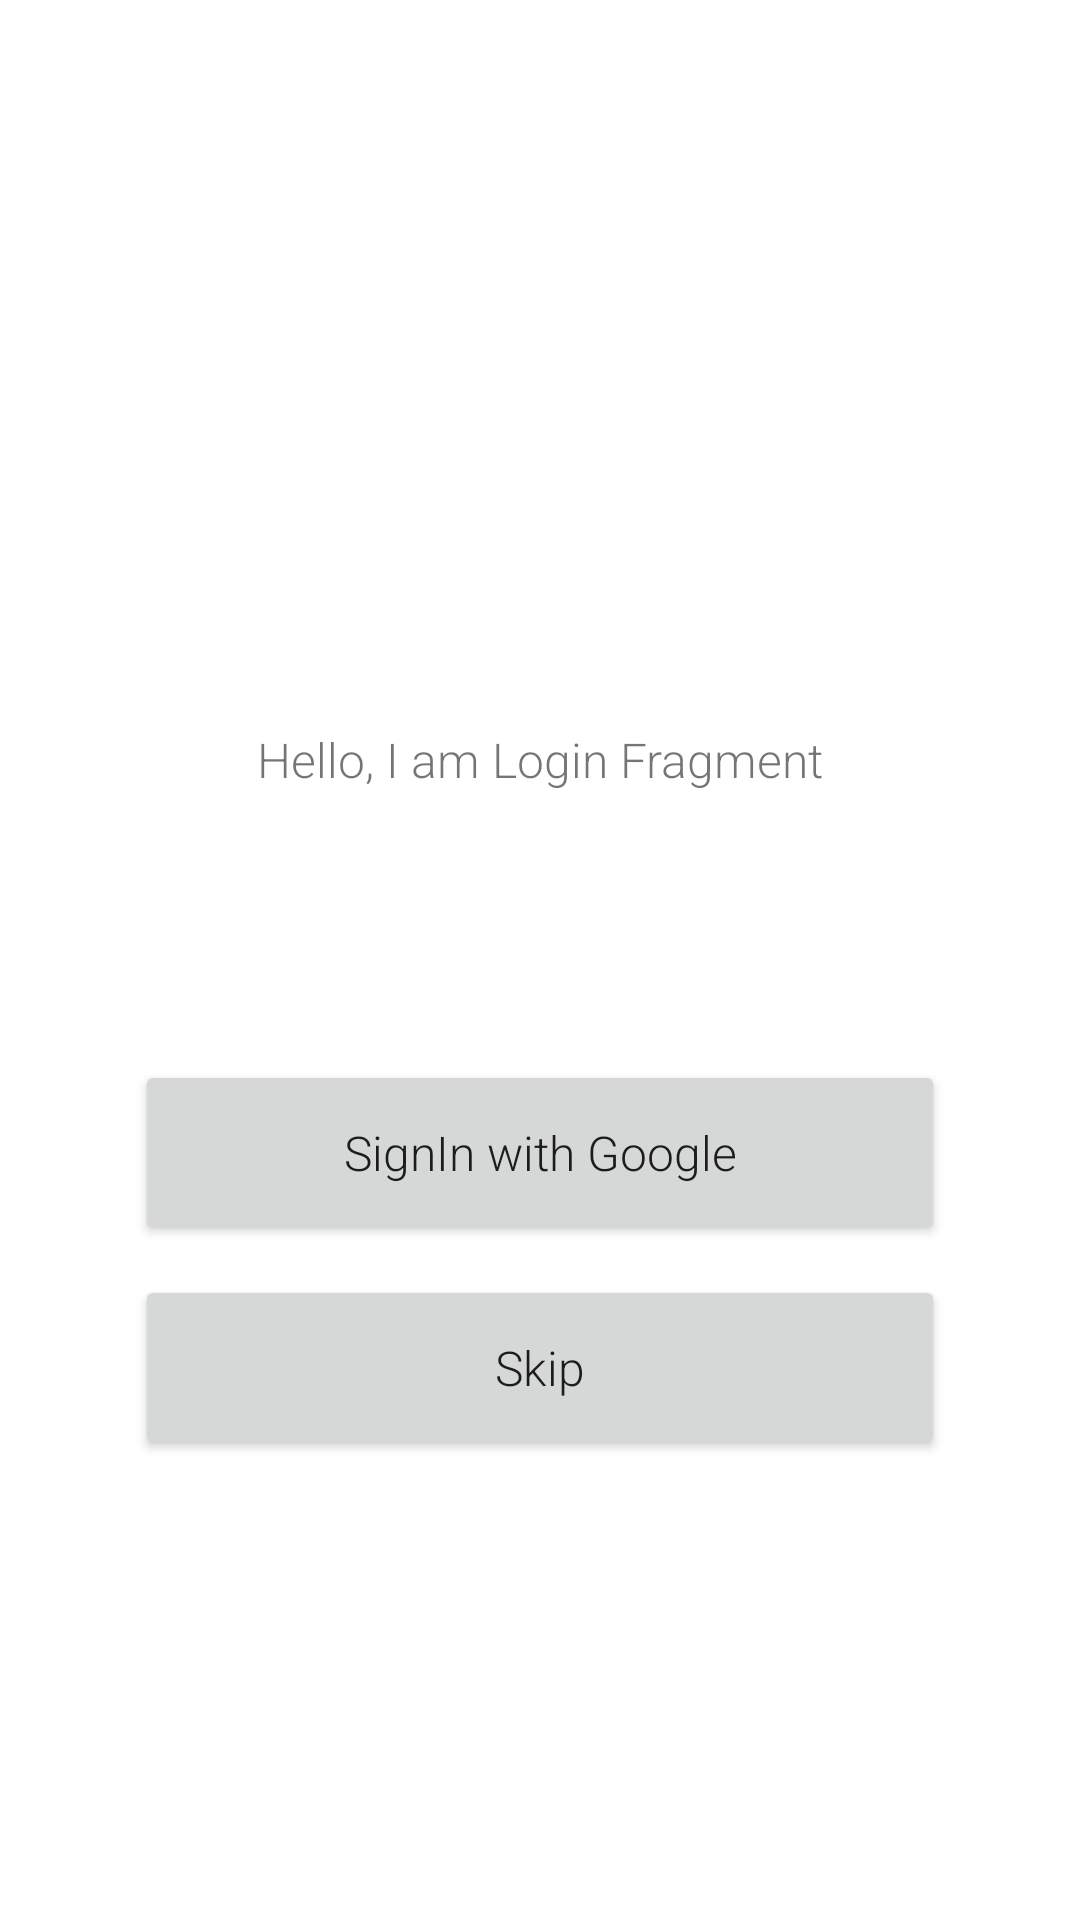

Layout XML and referenced resources for this Android screen:
<!-- AndroidManifest.xml: application theme AppTheme -->
<!-- res/layout/fragment_login.xml -->
<?xml version="1.0" encoding="utf-8"?>
<LinearLayout xmlns:android="http://schemas.android.com/apk/res/android"
    android:layout_width="match_parent"
    android:layout_height="match_parent"
    android:gravity="center"
    android:orientation="vertical">

    <TextView
        android:layout_width="match_parent"
        android:layout_height="200dp"
        android:fontFamily="@string/gonotes_font_family"
        android:gravity="center"
        android:padding="25dp"
        android:text="@string/login_header"
        android:textSize="@dimen/text_size_extra_large" />

    <Button
        android:id="@+id/googleSignInButton"
        android:layout_width="270dp"
        android:layout_height="wrap_content"
        android:fontFamily="@string/gonotes_font_family"
        android:padding="20dp"
        android:text="@string/signin_with_google"
        android:textAllCaps="false"
        android:textSize="@dimen/button_text_size" />

    <Button
        android:id="@+id/skipButton"
        android:layout_width="270dp"
        android:layout_height="wrap_content"
        android:layout_marginTop="10dp"
        android:fontFamily="@string/gonotes_font_family"
        android:padding="20dp"
        android:text="@string/skip"
        android:textAllCaps="false"
        android:textSize="@dimen/button_text_size" />

</LinearLayout>
<!-- resources referenced by this layout -->
<resources>
  <dimen name="button_text_size">16sp</dimen>
  <dimen name="text_size_extra_large">16sp</dimen>
  <string name="gonotes_font_family">sans-serif-light</string>
  <string name="login_header">Hello, I am Login Fragment</string>
  <string name="signin_with_google">SignIn with Google</string>
  <string name="skip">Skip</string>
</resources>
